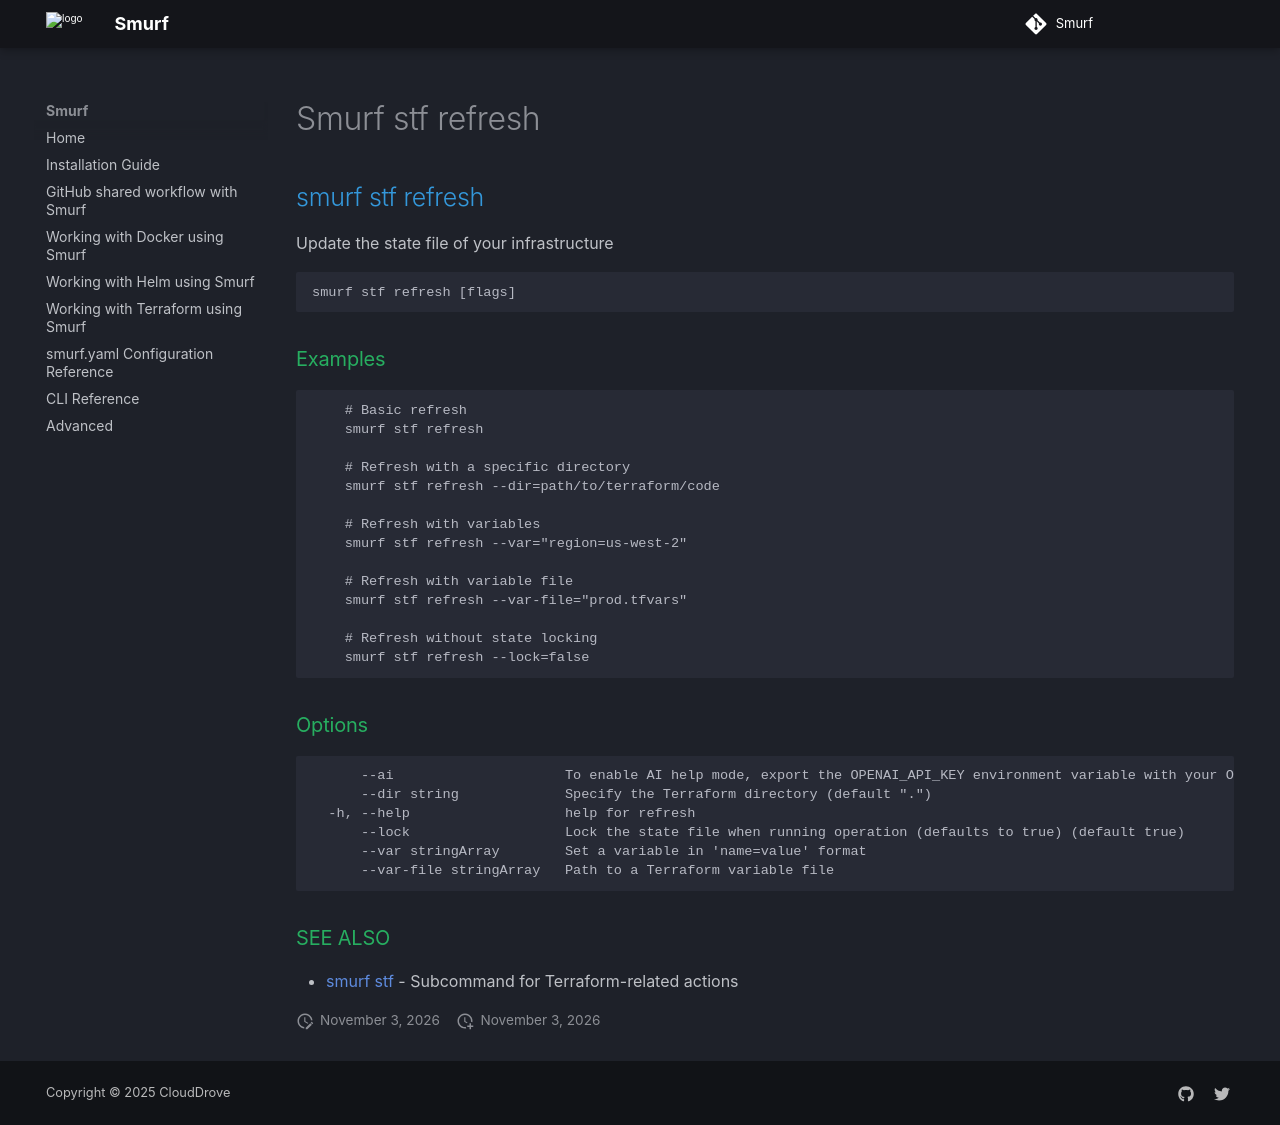

repository: clouddrove/smurf · page: cli/smurf_stf_refresh/index.html · generator: mkdocs

## smurf stf refresh

Update the state file of your infrastructure

```
smurf stf refresh [flags]
```

### Examples

```

    # Basic refresh
    smurf stf refresh

    # Refresh with a specific directory
    smurf stf refresh --dir=path/to/terraform/code

    # Refresh with variables
    smurf stf refresh --var="region=us-west-2"

    # Refresh with variable file
    smurf stf refresh --var-file="prod.tfvars"

    # Refresh without state locking
    smurf stf refresh --lock=false
    
```

### Options

```
      --ai                     To enable AI help mode, export the OPENAI_API_KEY environment variable with your OpenAI API key.
      --dir string             Specify the Terraform directory (default ".")
  -h, --help                   help for refresh
      --lock                   Lock the state file when running operation (defaults to true) (default true)
      --var stringArray        Set a variable in 'name=value' format
      --var-file stringArray   Path to a Terraform variable file
```

### SEE ALSO

* [smurf stf](smurf_stf.md)	 - Subcommand for Terraform-related actions
